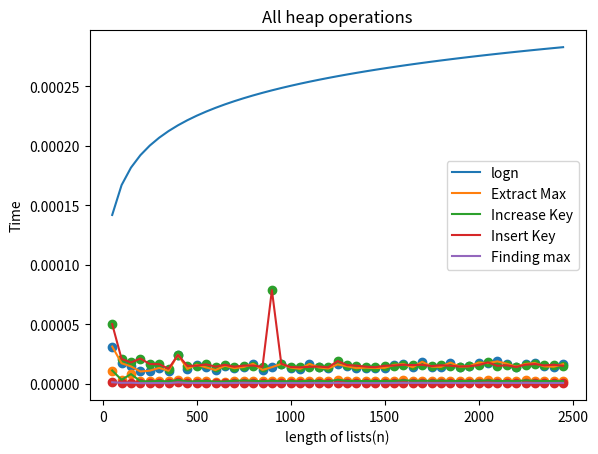

The script that saved this image:

# 4.  Write a program to implement a priority queue (using Max_Heap). The program should contain the following functions:
# a.	Maximum(S)
# b.	Extract_Max(S)
# c.	Increase_key(S, i, key)
# d.	Insert (A, key)
# Show that each of the above methods takes logn time for running, where n is the problem size.

import matplotlib.pyplot as plt
import numpy as np
import time , random

#Heapify
def Heapify(lst,i,lst_len2):
    left_child = 2 * i + 1  #leftChild child
    right_child = 2 * i + 2 #rightChild child
    if left_child < lst_len2 and lst[left_child] > lst[i]:
        largest = left_child
    else:
        largest = i
    if right_child < lst_len2 and lst[right_child] >=lst[largest]:
        largest = right_child
    if largest != i:
        lst[i], lst[largest] = lst[largest], lst[i]
        Heapify(lst, largest,lst_len2)

#Build heap
def BuildHeap(lst):
    for i in range(int((len(lst)/2)-1), -1, -1):
        Heapify(lst,i,len(lst))

#finding Maximum Element
def FindingMax(arr):
    return arr[0]

#Extracting max element
def extractMax2(lst):
    len_lst=len(lst)
    if len_lst<1:
        return -1
    elif lst_len2==1:
        return lst[0]
    else:
        max_element=lst[0]
        lst[0]=lst[len(lst)-1]
        lst=np.delete(lst,len(lst)-1)
        Heapify(lst,0,len(lst))
        return max_element

#Incerase Key
def increaseKey(lst,idx,key):
    if lst[idx]>key:
        return -1
    lst[idx]=key
    while (idx>0 and lst[(idx)//2]<lst[idx]):
        lst[idx],lst[(idx)//2]=lst[(idx)//2],lst[idx]
        idx=idx//2

#Insert A value
def insert(lst,key):
    lst=np.insert(lst,-1,len(lst)+1)
    increaseKey(lst,len(lst)-1,key)
    

#main function
if __name__ == "__main__":
    time_extract_max=[]
    time_increase_key=[]
    time_insert_key=[]
    time_finding_max=[]
    lst_len2=[]
    for i in range(1,50):
        lst=np.random.randint(1,200,i*50)
        lst_len2.append(len(lst))
        BuildHeap(lst)

        st_timer4=time.perf_counter()
        largest=FindingMax(lst)
        time_finding_max.append((time.perf_counter()-st_timer4))
        
        st_timer=time.perf_counter()
        extractMax2(lst)
        time_extract_max.append(((time.perf_counter()-st_timer)))
        
        st_timer1=time.perf_counter()
        increaseKey(lst,random.randint(10,20),random.randint(40,50))
        time_increase_key.append((time.perf_counter()-st_timer1))

        st_timer2=time.perf_counter()
        insert(lst,random.randint(40,60))
        time_insert_key.append((time.perf_counter()-st_timer2))

    logn=[(np.log2(i))/10**4.6 for i in lst_len2] #logn

    # print(lst_len2)
    # print(logn)
    plt.plot(lst_len2,logn,label="logn")
    plt.plot(lst_len2,time_extract_max,label="Extract Max")
    plt.scatter(lst_len2,time_extract_max)
    plt.plot(lst_len2,time_increase_key,label="Increase Key")
    plt.scatter(lst_len2,time_increase_key)
    plt.plot(lst_len2,time_insert_key,label="Insert Key")
    plt.scatter(lst_len2,time_insert_key)
    plt.plot(lst_len2,time_finding_max,label="Finding max")
    plt.scatter(lst_len2,time_finding_max)

    plt.title("All heap operations")
    plt.xlabel("length of lists(n)")
    plt.ylabel("Time")
    
    plt.legend()
    plt.show()
